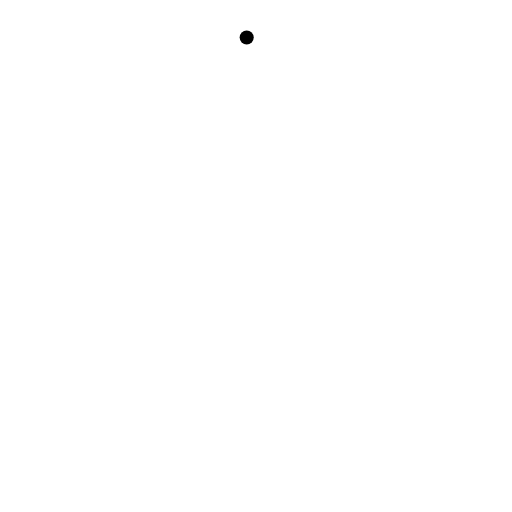
t = 0.00 s
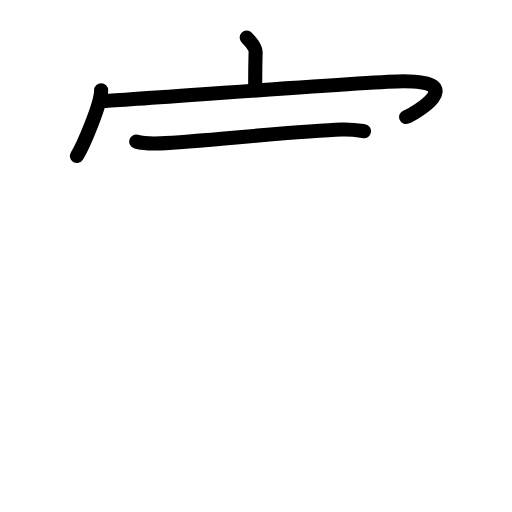
t = 3.42 s
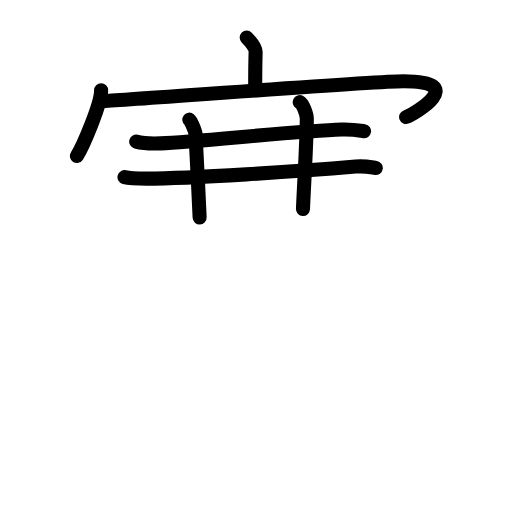
t = 6.75 s
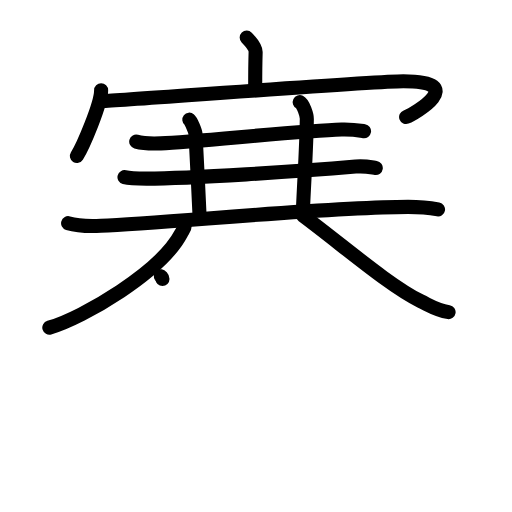
t = 10.13 s
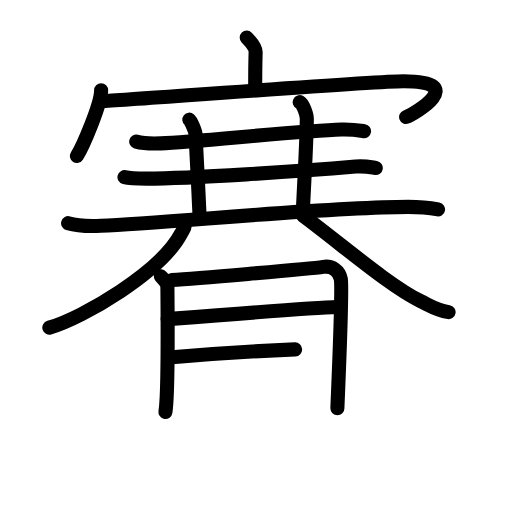
t = 13.75 s
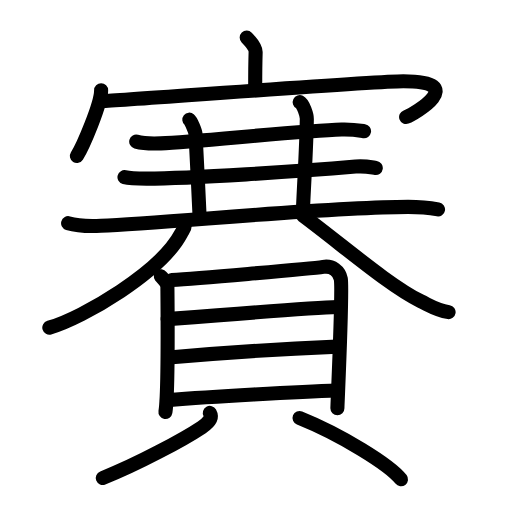
t = 17.00 s

The animated SVG that drew these frames (rendered in a browser with its animation timeline set to each time). Animation: 49 SMIL elements (animate=49); one cycle of 17.00 s.

<?xml version="1.0" encoding="UTF-8"?>
<!--
AniKanjiVG is licensed by CC-BY-SA Paul C. Sommerhoff (https://bitbucket.org/sommerhoff/anikanjivg).
AniKanjiVG uses KanjiVG which is licensed by CC-BY-SA Ulrich Apel (http://kanjivg.tagaini.net).
See also http://creativecommons.org/licenses/by-sa/3.0/
-->
<svg xmlns:kvg='http://kanjivg.tagaini.net' xmlns='http://www.w3.org/2000/svg' width='109' height='109' viewBox='0 0 109 109' style='fill:none;stroke:#000000;stroke-width:3;stroke-linecap:round;stroke-linejoin:round;' id="kvg:kanji_08cfd"><g id="kvg:08cfd" kvg:element="賽"><g id="kvg:08cfd-g1" kvg:position="top"><g id="kvg:08cfd-g2" kvg:element="宀" kvg:radical="nelson"><path id="kvg:08cfd-s1" kvg:type="㇑a" d="M52.52,8c0.73,0.75,1.92,2.17,1.9,3.12c-0.09,2.98-0.09,4.63-0.09,7.35"><animate attributeName="d" begin="0.0s" dur="0.5s" from="M52.52,8C52.52,8,52.52,8,52.52,8" to="M52.52,8c0.73,0.75,1.92,2.17,1.9,3.12" />
<animate attributeName="d" begin="0.5s" dur="0.5s" from="M52.52,8c0.73,0.75,1.92,2.17,1.9,3.12c0,0,0,0,0,0,0" to="M52.52,8c0.73,0.75,1.92,2.17,1.9,3.12c-0.09,2.98-0.09,4.63-0.09,7.35" />
</path>
<g id="kvg:08cfd-g3" kvg:element="冖"><path id="kvg:08cfd-s2" kvg:type="㇔" d="M21.53,19.21c0,2.98-3.9,12.01-5.16,14"><animate attributeName="d" begin="1.0s" dur="1.0s" from="M21.53,19.21C21.53,19.21,21.53,19.21,21.53,19.21" to="M21.53,19.21c0,2.98-3.9,12.01-5.16,14" />
<animate attributeName="d" begin="0s" dur="1.0s" from="M-100,-100" to="M-100,-100" />
</path>
<path id="kvg:08cfd-s3" kvg:type="㇖b" d="M21.62,21.56c1.39,0.07,57.19-4.25,64.25-4.25c14.13,0,2.36,6.94,0.59,7.6"><animate attributeName="d" begin="2.0s" dur="0.5s" from="M21.62,21.56C21.62,21.56,21.62,21.56,21.62,21.56" to="M21.62,21.56c1.39,0.07,57.19-4.25,64.25-4.25" />
<animate attributeName="d" begin="2.5s" dur="0.5s" from="M21.62,21.56c1.39,0.07,57.19-4.25,64.25-4.25c0,0,0,0,0,0,0" to="M21.62,21.56c1.39,0.07,57.19-4.25,64.25-4.25c14.13,0,2.36,6.94,0.59,7.6" />
<animate attributeName="d" begin="0s" dur="2.0s" from="M-100,-100" to="M-100,-100" />
</path>
</g>
</g>
<g id="kvg:08cfd-g4" kvg:element="三" kvg:part="1"><g id="kvg:08cfd-g5" kvg:element="一"><path id="kvg:08cfd-s4" kvg:type="㇐" d="M29,30.15c1.36,0.37,3.87,0.43,5.23,0.37c8.16-0.38,29.55-2.66,38.5-2.94c2.27-0.07,3.64,0.18,4.77,0.36"><animate attributeName="d" begin="3.0s" dur="0.3333333333333333s" from="M29,30.15C29,30.15,29,30.15,29,30.15" to="M29,30.15c1.36,0.37,3.87,0.43,5.23,0.37" />
<animate attributeName="d" begin="3.3333333333333335s" dur="0.3333333333333333s" from="M29,30.15c1.36,0.37,3.87,0.43,5.23,0.37c0,0,0,0,0,0,0" to="M29,30.15c1.36,0.37,3.87,0.43,5.23,0.37c8.16-0.38,29.55-2.66,38.5-2.94" />
<animate attributeName="d" begin="3.6666666666666665s" dur="0.3333333333333333s" from="M29,30.15c1.36,0.37,3.87,0.43,5.23,0.37c8.16-0.38,29.55-2.66,38.5-2.94c0,0,0,0,0,0,0" to="M29,30.15c1.36,0.37,3.87,0.43,5.23,0.37c8.16-0.38,29.55-2.66,38.5-2.94c2.27-0.07,3.64,0.18,4.77,0.36" />
<animate attributeName="d" begin="0s" dur="3.0s" from="M-100,-100" to="M-100,-100" />
</path>
</g>
</g>
<path id="kvg:08cfd-s5" kvg:type="㇑" d="M40.31,25.47c0.4,0.32,1.23,2.38,1.31,3.01c0.08,0.63,0.61,12.14,0.88,17.81"><animate attributeName="d" begin="4.0s" dur="0.5s" from="M40.31,25.47C40.31,25.47,40.31,25.47,40.31,25.47" to="M40.31,25.47c0.4,0.32,1.23,2.38,1.31,3.01" />
<animate attributeName="d" begin="4.5s" dur="0.5s" from="M40.31,25.47c0.4,0.32,1.23,2.38,1.31,3.01c0,0,0,0,0,0,0" to="M40.31,25.47c0.4,0.32,1.23,2.38,1.31,3.01c0.08,0.63,0.61,12.14,0.88,17.81" />
<animate attributeName="d" begin="0s" dur="4.0s" from="M-100,-100" to="M-100,-100" />
</path>
<path id="kvg:08cfd-s6" kvg:type="㇑" d="M63.81,21.75c0.76,0.38,1.52,2.79,1.51,3.56c-0.07,5.94-0.57,13.19-0.82,19.19"><animate attributeName="d" begin="5.0s" dur="0.5s" from="M63.81,21.75C63.81,21.75,63.81,21.75,63.81,21.75" to="M63.81,21.75c0.76,0.38,1.52,2.79,1.51,3.56" />
<animate attributeName="d" begin="5.5s" dur="0.5s" from="M63.81,21.75c0.76,0.38,1.52,2.79,1.51,3.56c0,0,0,0,0,0,0" to="M63.81,21.75c0.76,0.38,1.52,2.79,1.51,3.56c-0.07,5.94-0.57,13.19-0.82,19.19" />
<animate attributeName="d" begin="0s" dur="5.0s" from="M-100,-100" to="M-100,-100" />
</path>
<g id="kvg:08cfd-g6" kvg:element="三" kvg:part="2"><g id="kvg:08cfd-g7" kvg:element="一"><path id="kvg:08cfd-s7" kvg:type="㇐" d="M26.5,37.72c1.23,0.31,3.47,0.31,4.69,0.31C40.63,38,63.5,36.5,75.71,35.46c2.03-0.17,3.27,0.15,4.29,0.3"><animate attributeName="d" begin="6.0s" dur="0.3333333333333333s" from="M26.5,37.72C26.5,37.72,26.5,37.72,26.5,37.72" to="M26.5,37.72c1.23,0.31,3.47,0.31,4.69,0.31" />
<animate attributeName="d" begin="6.333333333333333s" dur="0.3333333333333333s" from="M26.5,37.72c1.23,0.31,3.47,0.31,4.69,0.31c0,0,0,0,0,0,0" to="M26.5,37.72c1.23,0.31,3.47,0.31,4.69,0.31C40.63,38,63.5,36.5,75.71,35.46" />
<animate attributeName="d" begin="6.666666666666667s" dur="0.3333333333333333s" from="M26.5,37.72c1.23,0.31,3.47,0.31,4.69,0.31C40.63,38,63.5,36.5,75.71,35.46c0,0,0,0,0,0,0" to="M26.5,37.72c1.23,0.31,3.47,0.31,4.69,0.31C40.63,38,63.5,36.5,75.71,35.46c2.03-0.17,3.27,0.15,4.29,0.3" />
<animate attributeName="d" begin="0s" dur="6.0s" from="M-100,-100" to="M-100,-100" />
</path>
</g>
<g id="kvg:08cfd-g8" kvg:element="一"><path id="kvg:08cfd-s8" kvg:type="㇐" d="M14.5,47.51c1.82,0.55,5.17,0.63,6.98,0.55c14.02-0.57,48.09-4.02,65.4-4.02c3.04,0,4.86,0.26,6.37,0.54"><animate attributeName="d" begin="7.0s" dur="0.3333333333333333s" from="M14.5,47.51C14.5,47.51,14.5,47.51,14.5,47.51" to="M14.5,47.51c1.82,0.55,5.17,0.63,6.98,0.55" />
<animate attributeName="d" begin="7.333333333333333s" dur="0.3333333333333333s" from="M14.5,47.51c1.82,0.55,5.17,0.63,6.98,0.55c0,0,0,0,0,0,0" to="M14.5,47.51c1.82,0.55,5.17,0.63,6.98,0.55c14.02-0.57,48.09-4.02,65.4-4.02" />
<animate attributeName="d" begin="7.666666666666667s" dur="0.3333333333333333s" from="M14.5,47.51c1.82,0.55,5.17,0.63,6.98,0.55c14.02-0.57,48.09-4.02,65.4-4.02c0,0,0,0,0,0,0" to="M14.5,47.51c1.82,0.55,5.17,0.63,6.98,0.55c14.02-0.57,48.09-4.02,65.4-4.02c3.04,0,4.86,0.26,6.37,0.54" />
<animate attributeName="d" begin="0s" dur="7.0s" from="M-100,-100" to="M-100,-100" />
</path>
</g>
</g>
<g id="kvg:08cfd-g9" kvg:element="八"><path id="kvg:08cfd-s9" kvg:type="㇒" d="M39.21,47.67c0.45,0.6-0.21,1.21-0.64,2.02c-4.32,8.23-20.82,17.97-28.07,20.06"><animate attributeName="d" begin="8.0s" dur="0.5s" from="M39.21,47.67C39.21,47.67,39.21,47.67,39.21,47.67" to="M39.21,47.67c0.45,0.6-0.21,1.21-0.64,2.02" />
<animate attributeName="d" begin="8.5s" dur="0.5s" from="M39.21,47.67c0.45,0.6-0.21,1.21-0.64,2.02c0,0,0,0,0,0,0" to="M39.21,47.67c0.45,0.6-0.21,1.21-0.64,2.02c-4.32,8.23-20.82,17.97-28.07,20.06" />
<animate attributeName="d" begin="0s" dur="8.0s" from="M-100,-100" to="M-100,-100" />
</path>
<path id="kvg:08cfd-s10" kvg:type="㇏" d="M64.5,45.91c9.05,6.77,18.44,14.94,25.05,18.2c2.55,1.26,3.47,1.93,5.95,2.34"><animate attributeName="d" begin="9.0s" dur="0.5s" from="M64.5,45.91C64.5,45.91,64.5,45.91,64.5,45.91" to="M64.5,45.91c9.05,6.77,18.44,14.94,25.05,18.2" />
<animate attributeName="d" begin="9.5s" dur="0.5s" from="M64.5,45.91c9.05,6.77,18.44,14.94,25.05,18.2c0,0,0,0,0,0,0" to="M64.5,45.91c9.05,6.77,18.44,14.94,25.05,18.2c2.55,1.26,3.47,1.93,5.95,2.34" />
<animate attributeName="d" begin="0s" dur="9.0s" from="M-100,-100" to="M-100,-100" />
</path>
</g>
</g>
<g id="kvg:08cfd-g10" kvg:element="貝" kvg:position="bottom" kvg:radical="tradit"><g id="kvg:08cfd-g11" kvg:element="目" kvg:position="top"><path id="kvg:08cfd-s11" kvg:type="㇑" d="M34.24,58.8c0.57,0.75,1.4,1.3,1.4,2.32c0,1.02,0.26,22.28-0.42,26.58"><animate attributeName="d" begin="10.0s" dur="0.5s" from="M34.24,58.8C34.24,58.8,34.24,58.8,34.24,58.8" to="M34.24,58.8c0.57,0.75,1.4,1.3,1.4,2.32" />
<animate attributeName="d" begin="10.5s" dur="0.5s" from="M34.24,58.8c0.57,0.75,1.4,1.3,1.4,2.32c0,0,0,0,0,0,0" to="M34.24,58.8c0.57,0.75,1.4,1.3,1.4,2.32c0,1.02,0.26,22.28-0.42,26.58" />
<animate attributeName="d" begin="0s" dur="10.0s" from="M-100,-100" to="M-100,-100" />
</path>
<path id="kvg:08cfd-s12" kvg:type="㇕a" d="M36.59,59.62c3.22-0.22,29.3-2.33,32.21-2.8c1.95-0.32,3.45,0.93,3.75,2.55c0.43,2.3-0.72,26.76-0.72,27.52"><animate attributeName="d" begin="11.0s" dur="0.3333333333333333s" from="M36.59,59.62C36.59,59.62,36.59,59.62,36.59,59.62" to="M36.59,59.62c3.22-0.22,29.3-2.33,32.21-2.8" />
<animate attributeName="d" begin="11.333333333333334s" dur="0.3333333333333333s" from="M36.59,59.62c3.22-0.22,29.3-2.33,32.21-2.8c0,0,0,0,0,0,0" to="M36.59,59.62c3.22-0.22,29.3-2.33,32.21-2.8c1.95-0.32,3.45,0.93,3.75,2.55" />
<animate attributeName="d" begin="11.666666666666666s" dur="0.3333333333333333s" from="M36.59,59.62c3.22-0.22,29.3-2.33,32.21-2.8c1.95-0.32,3.45,0.93,3.75,2.55c0,0,0,0,0,0,0" to="M36.59,59.62c3.22-0.22,29.3-2.33,32.21-2.8c1.95-0.32,3.45,0.93,3.75,2.55c0.43,2.3-0.72,26.76-0.72,27.52" />
<animate attributeName="d" begin="0s" dur="11.0s" from="M-100,-100" to="M-100,-100" />
</path>
<path id="kvg:08cfd-s13" kvg:type="㇐a" d="M35.7,67.93c6.02-0.47,30.88-2.42,36.05-2.57"><animate attributeName="d" begin="12.0s" dur="1.0s" from="M35.7,67.93C35.7,67.93,35.7,67.93,35.7,67.93" to="M35.7,67.93c6.02-0.47,30.88-2.42,36.05-2.57" />
<animate attributeName="d" begin="0s" dur="12.0s" from="M-100,-100" to="M-100,-100" />
</path>
<path id="kvg:08cfd-s14" kvg:type="㇐a" d="M35.96,76.11c9.09-0.82,26.19-1.92,35.82-2.31"><animate attributeName="d" begin="13.0s" dur="1.0s" from="M35.96,76.11C35.96,76.11,35.96,76.11,35.96,76.11" to="M35.96,76.11c9.09-0.82,26.19-1.92,35.82-2.31" />
<animate attributeName="d" begin="0s" dur="13.0s" from="M-100,-100" to="M-100,-100" />
</path>
<path id="kvg:08cfd-s15" kvg:type="㇐a" d="M35.55,85.18c9.09-0.68,27.95-1.79,36.24-2.03"><animate attributeName="d" begin="14.0s" dur="1.0s" from="M35.55,85.18C35.55,85.18,35.55,85.18,35.55,85.18" to="M35.55,85.18c9.09-0.68,27.95-1.79,36.24-2.03" />
<animate attributeName="d" begin="0s" dur="14.0s" from="M-100,-100" to="M-100,-100" />
</path>
</g>
<g id="kvg:08cfd-g12" kvg:position="bottom"><path id="kvg:08cfd-s16" kvg:type="㇒" d="M44.67,87.9c0.62,1.14-0.48,2.25-1.71,3.07c-3.75,2.5-13.59,7.83-21.08,10.78"><animate attributeName="d" begin="15.0s" dur="0.5s" from="M44.67,87.9C44.67,87.9,44.67,87.9,44.67,87.9" to="M44.67,87.9c0.62,1.14-0.48,2.25-1.71,3.07" />
<animate attributeName="d" begin="15.5s" dur="0.5s" from="M44.67,87.9c0.62,1.14-0.48,2.25-1.71,3.07c0,0,0,0,0,0,0" to="M44.67,87.9c0.62,1.14-0.48,2.25-1.71,3.07c-3.75,2.5-13.59,7.83-21.08,10.78" />
<animate attributeName="d" begin="0s" dur="15.0s" from="M-100,-100" to="M-100,-100" />
</path>
<path id="kvg:08cfd-s17" kvg:type="㇔" d="M63.77,88.98c8.8,3.54,19.2,9.96,21.6,13.06"><animate attributeName="d" begin="16.0s" dur="1.0s" from="M63.77,88.98C63.77,88.98,63.77,88.98,63.77,88.98" to="M63.77,88.98c8.8,3.54,19.2,9.96,21.6,13.06" />
<animate attributeName="d" begin="0s" dur="16.0s" from="M-100,-100" to="M-100,-100" />
</path>
</g>
</g>
</g>
</svg>
